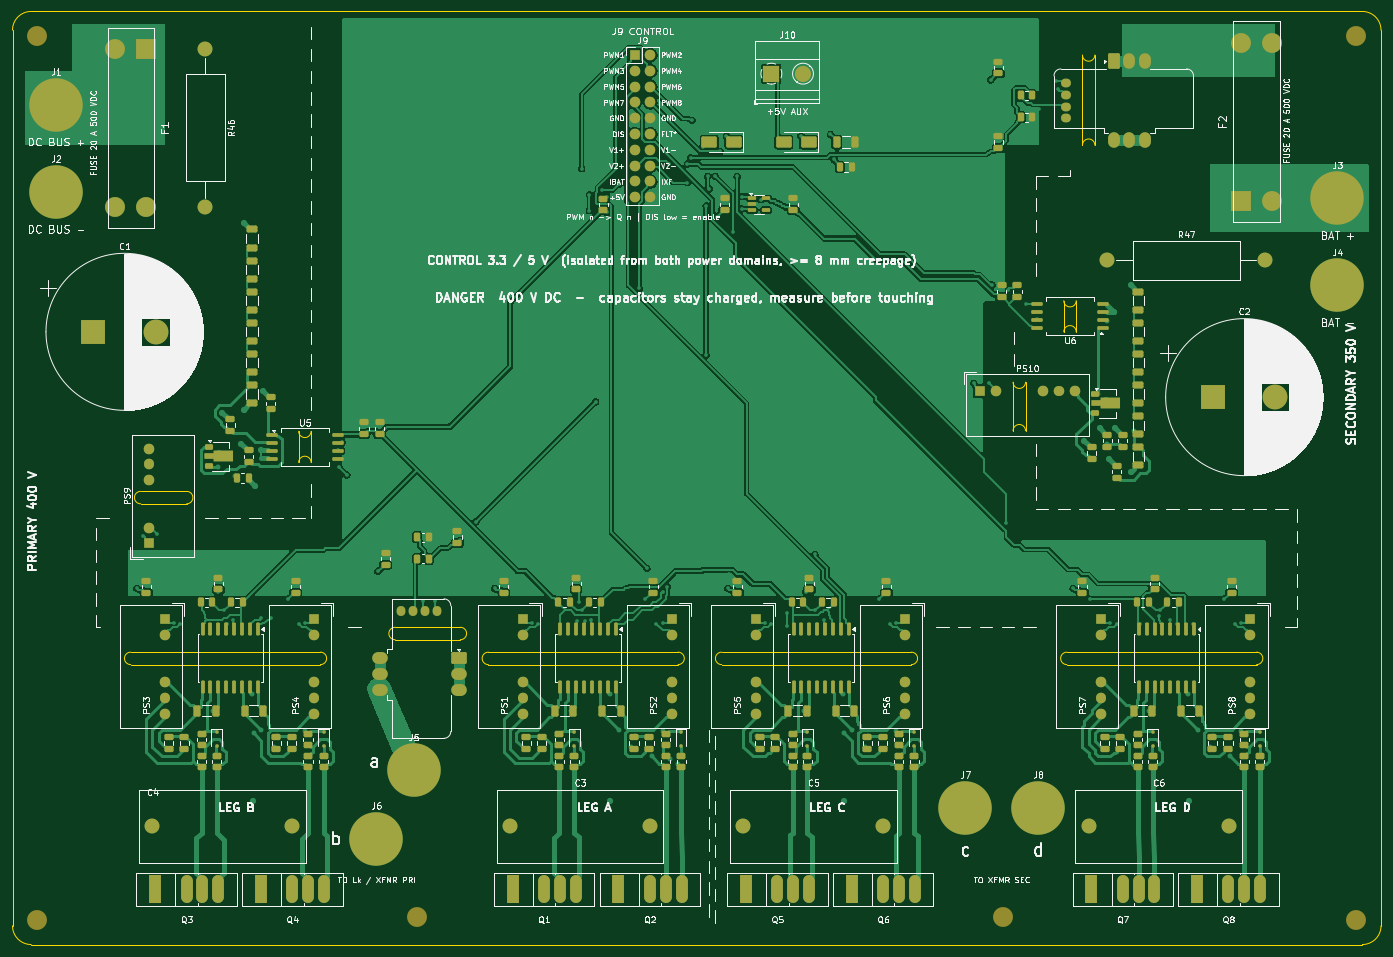
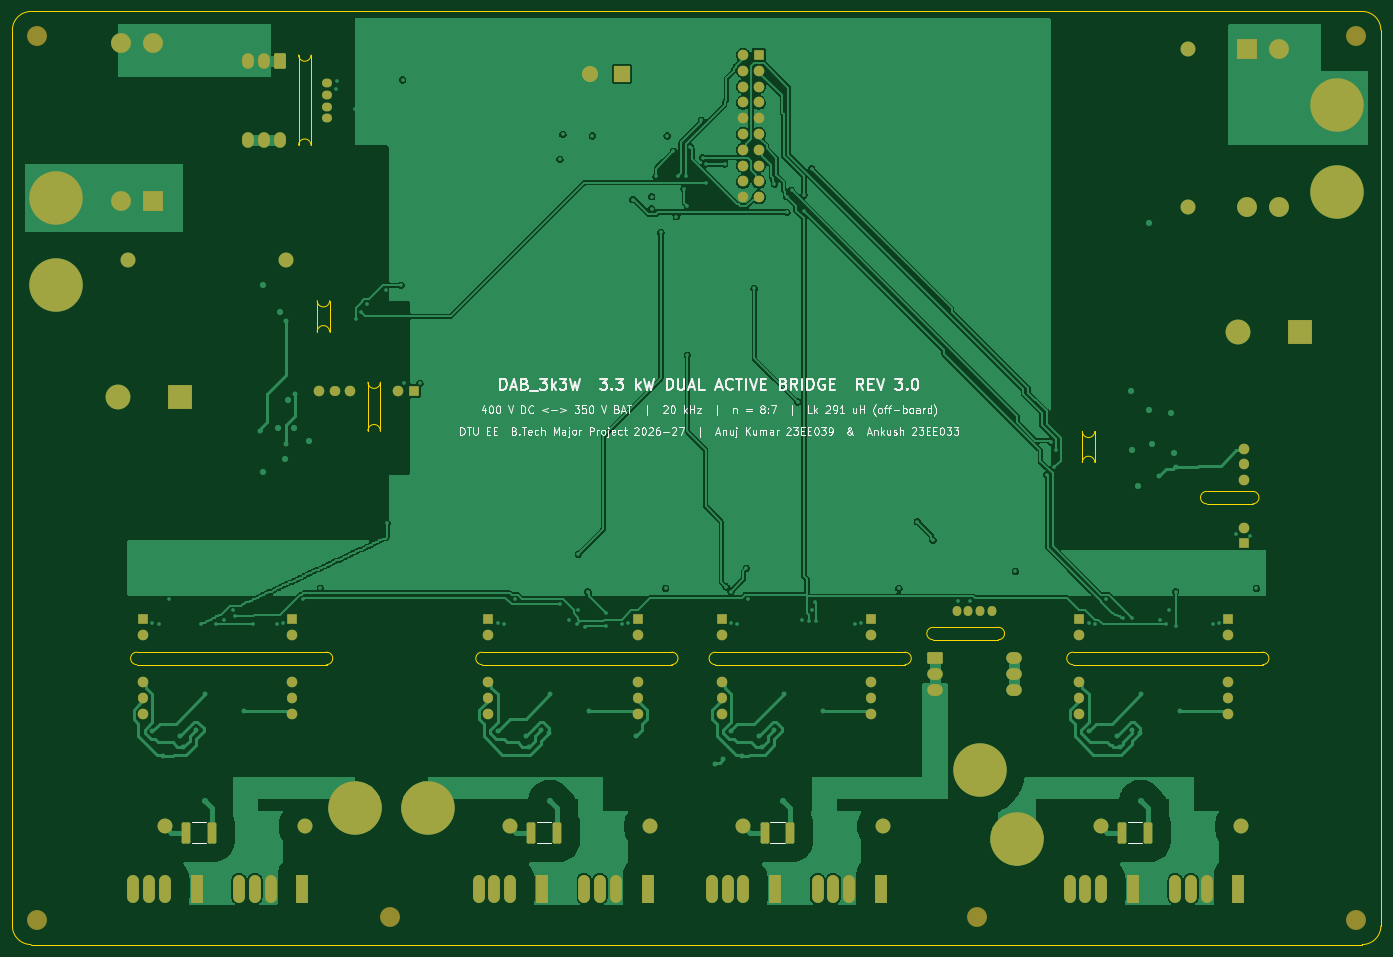
Circuit board: 11 layer files. Board 220.0 x 150.0 mm.
- bottom_copper: dual-active-bridge-B_Cu.gbr (178496 bytes)
- bottom_mask: dual-active-bridge-B_Mask.gbr (7454 bytes)
- paste: dual-active-bridge-B_Paste.gbr (1382 bytes)
- bottom_silk: dual-active-bridge-B_Silkscreen.gbr (63738 bytes)
- outline: dual-active-bridge-Edge_Cuts.gbr (3506 bytes)
- top_copper: dual-active-bridge-F_Cu.gbr (201536 bytes)
- top_mask: dual-active-bridge-F_Mask.gbr (20039 bytes)
- paste: dual-active-bridge-F_Paste.gbr (13952 bytes)
- top_silk: dual-active-bridge-F_Silkscreen.gbr (286476 bytes)
- inner_copper: dual-active-bridge-In1_Cu.gbr (341062 bytes)
- inner_copper: dual-active-bridge-In2_Cu.gbr (401720 bytes)

=== bottom_copper: dual-active-bridge-B_Cu.gbr (178496 bytes, source omitted) ===
=== bottom_mask: dual-active-bridge-B_Mask.gbr (7454 bytes, source omitted) ===
=== paste: dual-active-bridge-B_Paste.gbr (1382 bytes, source withheld) ===
=== bottom_silk: dual-active-bridge-B_Silkscreen.gbr (63738 bytes, source omitted) ===
=== outline: dual-active-bridge-Edge_Cuts.gbr ===
%TF.GenerationSoftware,KiCad,Pcbnew,10.0.6*%
%TF.CreationDate,2026-10-03T22:06:36+05:30*%
%TF.ProjectId,DAB_3k3W,4441425f-336b-4335-972e-6b696361645f,3.0*%
%TF.SameCoordinates,Original*%
%TF.FileFunction,Profile,NP*%
%FSLAX46Y46*%
G04 Gerber Fmt 4.6, Leading zero omitted, Abs format (unit mm)*
G04 Created by KiCad (PCBNEW 10.0.6) date 2026-10-03 22:06:36*
%MOMM*%
%LPD*%
G01*
G04 APERTURE LIST*
%TA.AperFunction,Profile*%
%ADD10C,0.100000*%
%TD*%
G04 APERTURE END LIST*
D10*
X35970000Y-18000000D02*
G75*
G02*
X38970000Y-15000000I3000000J0D01*
G01*
X35970000Y-162000000D02*
X35970000Y-18000000D01*
X38970000Y-15000000D02*
X252970000Y-15000000D01*
X38970000Y-165000000D02*
G75*
G02*
X35970000Y-162000000I0J3000000D01*
G01*
X54970000Y-118000000D02*
X85470000Y-118000000D01*
X54970000Y-120000000D02*
G75*
G02*
X54970000Y-118000000I0J1000000D01*
G01*
X56570000Y-92150000D02*
X63970000Y-92150000D01*
X56570000Y-94150000D02*
G75*
G02*
X56570000Y-92150000I0J1000000D01*
G01*
X63970000Y-92150000D02*
G75*
G02*
X63970000Y-94150000I0J-1000000D01*
G01*
X63970000Y-94150000D02*
X56570000Y-94150000D01*
X81970000Y-82500000D02*
X81970000Y-87500000D01*
X81970000Y-87500000D02*
G75*
G02*
X83970000Y-87500000I1000000J0D01*
G01*
X83970000Y-82500000D02*
G75*
G02*
X81970000Y-82500000I-1000000J0D01*
G01*
X83970000Y-87500000D02*
X83970000Y-82500000D01*
X85470000Y-118000000D02*
G75*
G02*
X85470000Y-120000000I0J-1000000D01*
G01*
X85470000Y-120000000D02*
X54970000Y-120000000D01*
X97470000Y-114000000D02*
X107970000Y-114000000D01*
X97470000Y-116000000D02*
G75*
G02*
X97470000Y-114000000I0J1000000D01*
G01*
X107970000Y-114000000D02*
G75*
G02*
X107970000Y-116000000I0J-1000000D01*
G01*
X107970000Y-116000000D02*
X97470000Y-116000000D01*
X112470000Y-118000000D02*
X142970000Y-118000000D01*
X112470000Y-120000000D02*
G75*
G02*
X112470000Y-118000000I0J1000000D01*
G01*
X142970000Y-118000000D02*
G75*
G02*
X142970000Y-120000000I0J-1000000D01*
G01*
X142970000Y-120000000D02*
X112470000Y-120000000D01*
X149970000Y-118000000D02*
X180470000Y-118000000D01*
X149970000Y-120000000D02*
G75*
G02*
X149970000Y-118000000I0J1000000D01*
G01*
X180470000Y-118000000D02*
G75*
G02*
X180470000Y-120000000I0J-1000000D01*
G01*
X180470000Y-120000000D02*
X149970000Y-120000000D01*
X196820000Y-74600000D02*
X196820000Y-82400000D01*
X196820000Y-82400000D02*
G75*
G02*
X198820000Y-82400000I1000000J0D01*
G01*
X198820000Y-74600000D02*
G75*
G02*
X196820000Y-74600000I-1000000J0D01*
G01*
X198820000Y-82400000D02*
X198820000Y-74600000D01*
X204970000Y-61500000D02*
X204970000Y-66500000D01*
X204970000Y-66500000D02*
G75*
G02*
X206970000Y-66500000I1000000J0D01*
G01*
X205470000Y-118000000D02*
X235970000Y-118000000D01*
X205470000Y-120000000D02*
G75*
G02*
X205470000Y-118000000I0J1000000D01*
G01*
X206970000Y-61500000D02*
G75*
G02*
X204970000Y-61500000I-1000000J0D01*
G01*
X206970000Y-66500000D02*
X206970000Y-61500000D01*
X207970000Y-22000000D02*
X207970000Y-36500000D01*
X207970000Y-36500000D02*
G75*
G02*
X209970000Y-36500000I1000000J0D01*
G01*
X209970000Y-22000000D02*
G75*
G02*
X207970000Y-22000000I-1000000J0D01*
G01*
X209970000Y-36500000D02*
X209970000Y-22000000D01*
X235970000Y-118000000D02*
G75*
G02*
X235970000Y-120000000I0J-1000000D01*
G01*
X235970000Y-120000000D02*
X205470000Y-120000000D01*
X252970000Y-15000000D02*
G75*
G02*
X255970000Y-18000000I0J-3000000D01*
G01*
X252970000Y-165000000D02*
X38970000Y-165000000D01*
X255970000Y-18000000D02*
X255970000Y-162000000D01*
X255970000Y-162000000D02*
G75*
G02*
X252970000Y-165000000I-3000000J0D01*
G01*
M02*

=== top_copper: dual-active-bridge-F_Cu.gbr (201536 bytes, source omitted) ===
=== top_mask: dual-active-bridge-F_Mask.gbr (20039 bytes, source omitted) ===
=== paste: dual-active-bridge-F_Paste.gbr (13952 bytes, source omitted) ===
=== top_silk: dual-active-bridge-F_Silkscreen.gbr (286476 bytes, source omitted) ===
=== inner_copper: dual-active-bridge-In1_Cu.gbr (341062 bytes, source omitted) ===
=== inner_copper: dual-active-bridge-In2_Cu.gbr (401720 bytes, source omitted) ===
